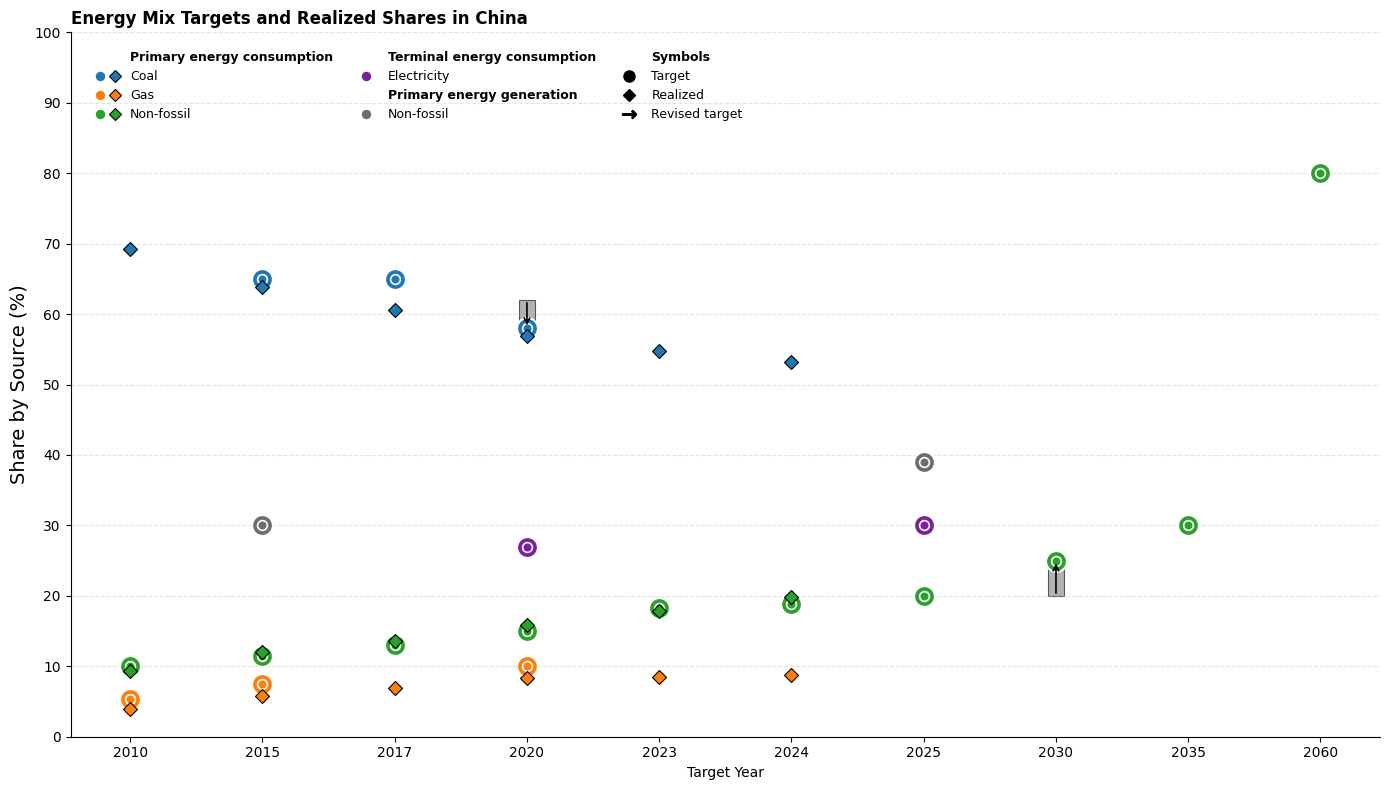

Source code (Python):
import re

import matplotlib as mpl
import matplotlib.lines as mlines
import matplotlib.pyplot as plt
import numpy as np
import pandas as pd
from matplotlib.artist import Artist
from matplotlib.font_manager import FontProperties
from matplotlib.legend_handler import HandlerTuple
from matplotlib.ticker import MultipleLocator

plt.rcParams["font.family"] = "Arial"
mpl.rcParams["font.serif"] = ["Arial"]


TARGET_DATA = [
    (2013, "coal", "around 65 percent", 2015),
    (2013, "coal", "below 65 percent", 2017),
    (2014, "coal", "62 percent", 2020),
    (2016, "coal", "below 58 percent", 2020),
    (2013, "gas", "7.5 percent", 2015),
    (2012, "gas", "5.3 percent", 2010),
    (2014, "gas", "10 percent", 2020),
    (2007, "non-fossil", "10 percent", 2010),
    (2011, "non-fossil", "11.4 percent", 2015),
    (2013, "non-fossil", "13 percent", 2017),
    (2014, "non-fossil", "15 percent", 2020),
    (2016, "non-fossil", "20 percent", 2030),
    (2021, "non-fossil", "25 percent", 2030),
    (2024, "non-fossil", "18.9 percent", 2024),
    (2021, "non-fossil", "20 percent", 2025),
    (2021, "non-fossil", "80 percent", 2060),
    (2023, "non-fossil", "18.3 percent", 2023),
    (2024, "non-fossil", "more than 30 percent", 2035),
    (2020, "terminal-electricity", "27 percent", 2020),
    (2025, "terminal-electricity", "30 percent", 2025),
    (2010, "non-fossil-generation", "10 percent", 2010),
    (2015, "non-fossil-generation", "30 percent", 2015),
    (2025, "non-fossil-generation", "39 percent", 2025),
]

FUEL_MAP = {
    "coal": "Coal (primary energy consumption)",
    "gas": "Gas (primary energy consumption)",
    "non-fossil": "Non-fossil (primary energy consumption)",
    "terminal-electricity": "Electricity share (terminal energy)",
    "non-fossil-generation": "Non-fossil (power generation, primary energy)",
}

ACTUAL_DATA = {
    "Year": [2024, 2023, 2022, 2021, 2020, 2019, 2018, 2017, 2016, 2015, 2010],
    "Coal (primary energy consumption)": [53.2, 54.8, 56.0, 55.9, 56.9, 57.7, 59.0, 60.6, 62.2, 63.8, 69.2],
    "Gas (primary energy consumption)": [8.8, 8.5, 8.4, 8.8, 8.4, 8.0, 7.6, 6.9, 6.1, 5.8, 4.0],
    "Non-fossil (primary energy consumption)": [19.8, 17.9, 17.6, 16.7, 15.9, 15.3, 14.5, 13.6, 13.0, 12.0, 9.4],
}

COLORS = {
    "Coal (primary energy consumption)": "#1f77b4",
    "Gas (primary energy consumption)": "#ff7f0e",
    "Non-fossil (primary energy consumption)": "#2ca02c",
    "Electricity share (terminal energy)": "#7b1fa2",
    "Non-fossil (power generation, primary energy)": "#6d6d6d",
}


def parse_percent(text):
    match = re.search(r"([0-9]+\.?[0-9]*)", text)
    return float(match.group(1)) if match else None


def _header(text):
    handle = mlines.Line2D([], [], linestyle="None")
    return handle, text


def make_energy_mix_shares_plot():
    df = pd.DataFrame(TARGET_DATA, columns=["Announcement_Year", "Fuel", "Targeted_Change", "Target_Year"])
    df["Value"] = df["Targeted_Change"].apply(parse_percent)

    df = df[df["Fuel"].isin(FUEL_MAP.keys())].copy()
    df["Fuel"] = df["Fuel"].map(FUEL_MAP)

    df_sorted = df.sort_values(["Fuel", "Target_Year", "Announcement_Year"])
    df_grouped = df_sorted.groupby(["Fuel", "Target_Year"]).last().reset_index()[["Fuel", "Target_Year", "Value"]]
    df_pivot = df_grouped.pivot(index="Target_Year", columns="Fuel", values="Value").sort_index()

    revision_map = {}
    for fuel in df["Fuel"].unique():
        revision_map[fuel] = df[df["Fuel"] == fuel].groupby("Target_Year")["Value"].apply(list).to_dict()

    df_actual = pd.DataFrame(ACTUAL_DATA)

    target_years = df_pivot.index.tolist()
    x = np.arange(len(target_years))

    fig, ax = plt.subplots(figsize=(14, 8))

    for fuel in df_pivot.columns:
        y_vals = df_pivot[fuel].reindex(target_years)

        for index, value in enumerate(y_vals):
            if pd.isna(value):
                continue
            ax.plot(
                index,
                value,
                marker="o",
                color=COLORS[fuel],
                markersize=15,
                markeredgecolor="white",
                markeredgewidth=1.5,
            )
            ax.plot(
                index,
                value,
                marker="o",
                color=COLORS[fuel],
                markersize=7,
                markeredgecolor="white",
                markeredgewidth=1.2,
            )

        for index, year in enumerate(target_years):
            values = revision_map[fuel].get(year, [])
            if len(values) <= 1:
                continue

            df_revision = df[(df["Fuel"] == fuel) & (df["Target_Year"] == year)].sort_values("Announcement_Year")
            ordered_values = df_revision["Value"].tolist()
            if len(ordered_values) < 2:
                continue

            start_value, end_value = ordered_values[0], ordered_values[-1]
            ax.bar(
                x[index],
                end_value - start_value,
                bottom=start_value,
                width=0.12,
                color="gray",
                alpha=0.6,
                edgecolor="black",
                linewidth=0.8,
            )
            ax.annotate(
                "",
                xy=(x[index], end_value),
                xytext=(x[index], start_value),
                arrowprops=dict(arrowstyle="->", color="black", linewidth=1.2),
            )

    year_to_x = {year: index for index, year in enumerate(target_years)}
    tracked_fuels = [
        "Coal (primary energy consumption)",
        "Gas (primary energy consumption)",
        "Non-fossil (primary energy consumption)",
    ]

    for _, row in df_actual.iterrows():
        year = row["Year"]
        if year not in year_to_x:
            continue
        x_index = year_to_x[year]
        for fuel in tracked_fuels:
            ax.plot(
                x_index,
                row[fuel],
                marker="D",
                color=COLORS[fuel],
                markersize=7,
                markeredgecolor="black",
                markeredgewidth=0.8,
            )

    ax.set_facecolor("white")
    ax.spines["top"].set_visible(False)
    ax.spines["right"].set_visible(False)
    ax.yaxis.set_major_locator(MultipleLocator(10))
    ax.grid(axis="y", linestyle="--", alpha=0.35)
    ax.set_ylim(0, 100)
    ax.set_xlabel("Target Year")
    ax.set_ylabel("Share by Source (%)", fontsize=14)
    ax.set_title("Energy Mix Targets and Realized Shares in China", loc="left", fontweight="bold")
    ax.set_xticks(x)
    ax.set_xticklabels(target_years)

    handles: list[Artist | tuple[Artist, ...]] = []
    labels: list[str] = []

    handle, label = _header("Primary energy consumption")
    handles.append(handle)
    labels.append(label)

    for fuel in tracked_fuels:
        target = mlines.Line2D(
            [],
            [],
            color=COLORS[fuel],
            marker="o",
            markersize=8,
            markeredgecolor="white",
            markeredgewidth=1.2,
            linestyle="None",
        )
        actual = mlines.Line2D(
            [],
            [],
            color=COLORS[fuel],
            marker="D",
            markersize=6,
            markeredgecolor="black",
            markeredgewidth=0.8,
            linestyle="None",
        )
        handles.append((target, actual))
        labels.append(fuel.replace(" (primary energy consumption)", ""))

    handle, label = _header("Terminal energy consumption")
    handles.append(handle)
    labels.append(label)
    handles.append(
        mlines.Line2D(
            [],
            [],
            color=COLORS["Electricity share (terminal energy)"],
            marker="o",
            markersize=8,
            markeredgecolor="white",
            markeredgewidth=1.2,
            linestyle="None",
        )
    )
    labels.append("Electricity")

    handle, label = _header("Primary energy generation")
    handles.append(handle)
    labels.append(label)
    handles.append(
        mlines.Line2D(
            [],
            [],
            color=COLORS["Non-fossil (power generation, primary energy)"],
            marker="o",
            markersize=8,
            markeredgecolor="white",
            markeredgewidth=1.2,
            linestyle="None",
        )
    )
    labels.append("Non-fossil")

    handle, label = _header("Symbols")
    handles.append(handle)
    labels.append(label)

    target_symbol = mlines.Line2D([], [], color="black", marker="o", markersize=8, linestyle="None")
    actual_symbol = mlines.Line2D([], [], color="black", marker="D", markersize=6, linestyle="None")
    revision_symbol = mlines.Line2D([], [], color="black", marker=r"$\rightarrow$", markersize=10, linestyle="None")

    handles.extend([target_symbol, actual_symbol, revision_symbol])
    labels.extend(["Target", "Realized", "Revised target"])

    legend = ax.legend(
        handles,
        labels,
        handler_map={tuple: HandlerTuple(ndivide=None)},
        frameon=False,
        fontsize=9,
        ncol=3,
        columnspacing=1.6,
        handletextpad=0.8,
        loc="upper left",
        bbox_to_anchor=(0.01, 0.99),
        prop=FontProperties(family="Arial", size=9),
    )

    for text in legend.get_texts():
        if text.get_text() in [
            "Primary energy consumption",
            "Terminal energy consumption",
            "Primary energy generation",
            "Symbols",
        ]:
            text.set_fontweight("bold")

    fig.tight_layout()
    return fig


if __name__ == "__main__":
    make_energy_mix_shares_plot()
    plt.show()
